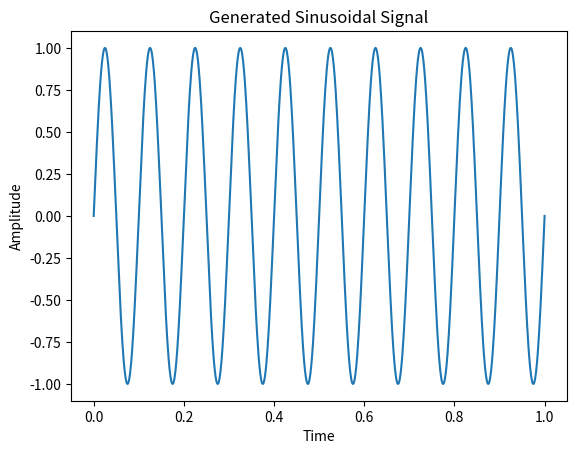

This chart was generated by the following Python code:
import numpy as np
import matplotlib.pyplot as plt

# Generate the time axis
duration = 1.0  # Total duration of the signal (in seconds)
sampling_rate = 1000  # Number of samples per second
num_samples = int(duration * sampling_rate)
time = np.linspace(0, duration, num_samples)

# Generate the sinusoidal signal
frequency = 10  # Frequency of the sinusoid (in Hz)
amplitude = 1.0  # Amplitude of the sinusoid
signal = amplitude * np.sin(2 * np.pi * frequency * time)

# Combine time and signal into a single array
data = np.column_stack((time, signal))

# Save the data to a file
path = r'C:\Job\img_proc_tools\data_examples\sin.txt' # Replace with the desired file path
np.savetxt(path, data, delimiter="\t", header="Time\tSignal", comments="")

# Plot the generated signal
plt.plot(time, signal)
plt.title("Generated Sinusoidal Signal")
plt.xlabel("Time")
plt.ylabel("Amplitude")
plt.show()

print("Data saved successfully.")